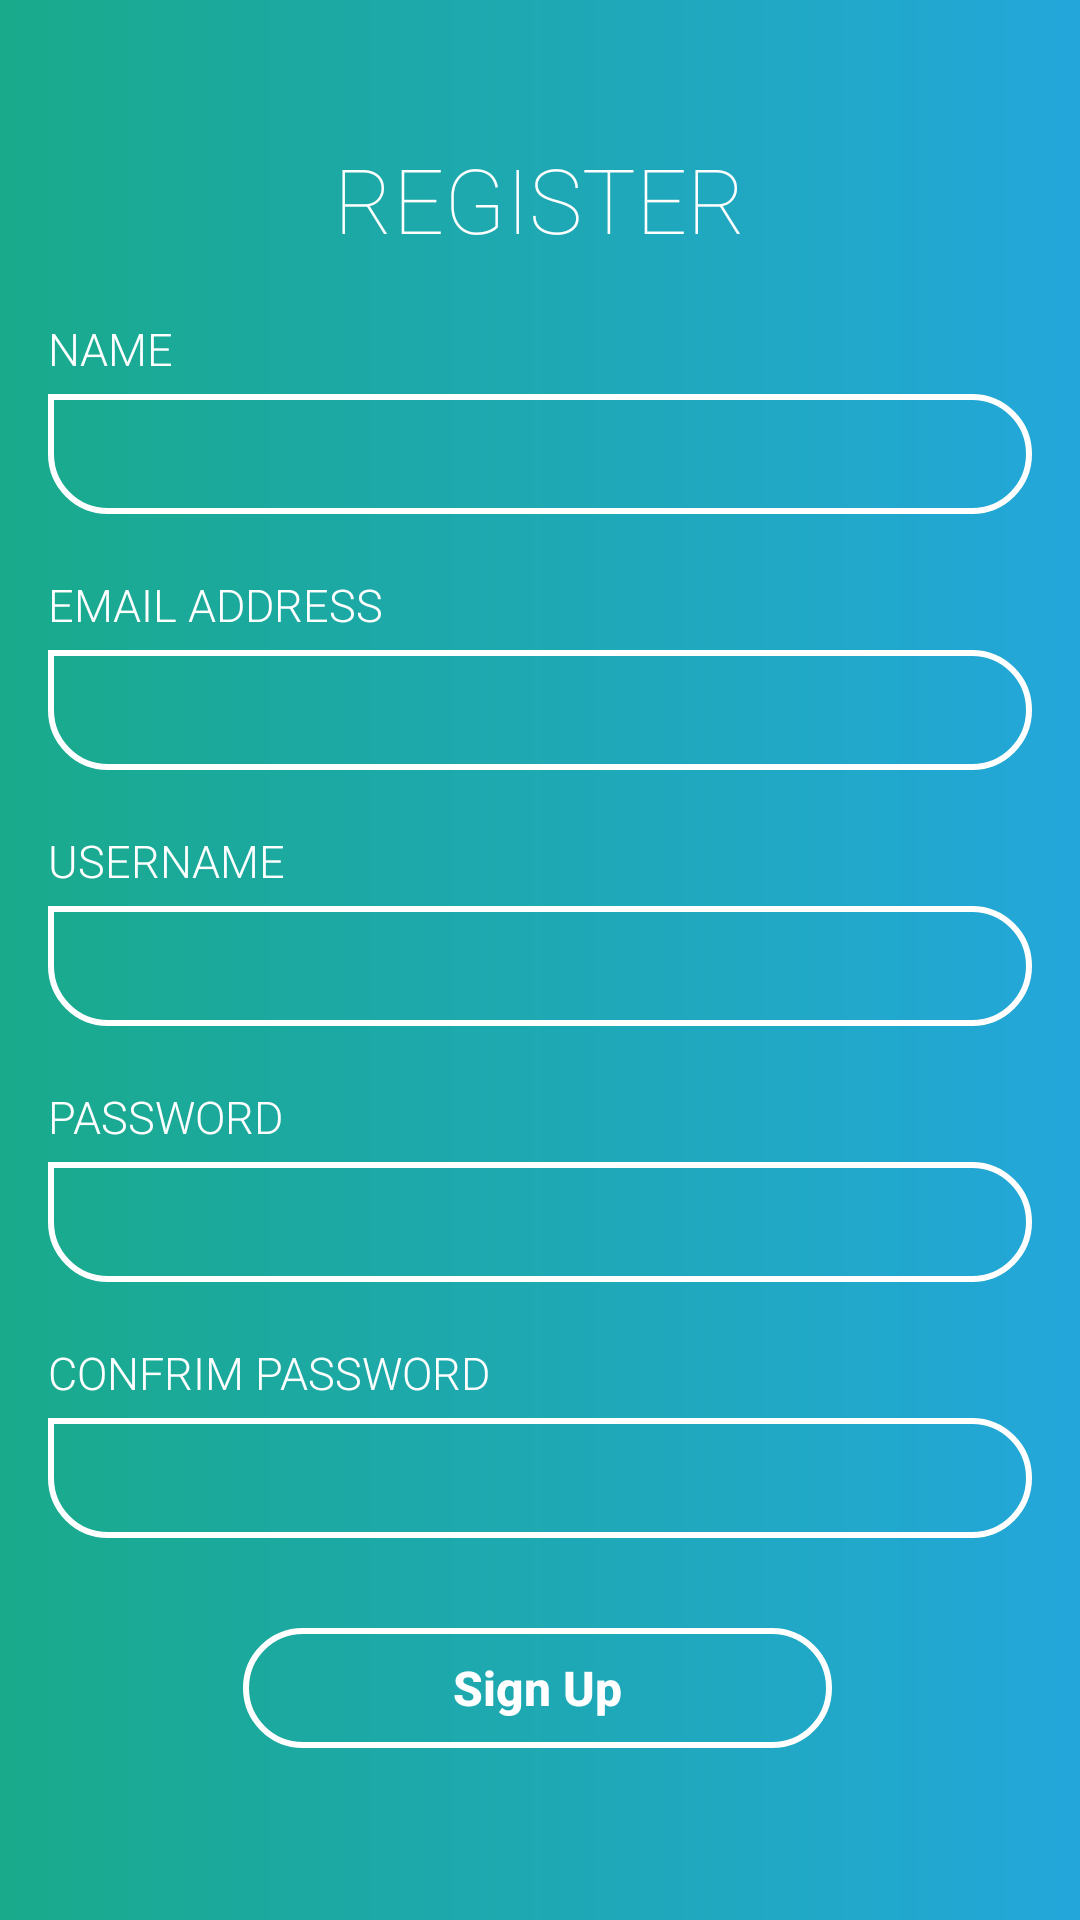

Android layout source for this screen:
<!-- AndroidManifest.xml: application theme AppTheme -->
<!-- res/layout/activity_register.xml -->
<?xml version="1.0" encoding="utf-8"?>
<ScrollView
    xmlns:android="http://schemas.android.com/apk/res/android"
    xmlns:tools="http://schemas.android.com/tools"
    android:layout_width="match_parent"
    android:layout_height="match_parent"
    android:background="@drawable/grad_back">

    <RelativeLayout
        xmlns:android="http://schemas.android.com/apk/res/android"
        android:layout_width="match_parent"
        android:layout_height="match_parent"
        android:paddingBottom="16dp"
        android:paddingRight="16dp"
        android:paddingLeft="16dp"
        android:paddingTop="16dp"
        tools:context=".Register">

        <TextView
            android:textFontWeight="10"
            android:textStyle="bold"
            android:layout_width="wrap_content"
            android:layout_height="wrap_content"
            android:layout_centerHorizontal="true"
            android:layout_marginTop="30dp"
            android:layout_marginBottom="464dp"
            android:fontFamily="sans-serif-light"
            android:shadowDx="2"
            android:shadowDy="2"
            android:shadowRadius="3"
            android:text="Register"
            android:textAllCaps="true"
            android:textColor="@color/white"
            android:textSize="30dp" />

        <LinearLayout
            android:layout_width="match_parent"
            android:layout_height="wrap_content"
            android:orientation="vertical"
            android:layout_marginTop="90dp">

            <TextView
                android:layout_width="wrap_content"
                android:layout_height="wrap_content"
                android:fontFamily="sans-serif-light"
                android:text="Name"
                android:textAllCaps="true"
                android:textColor="@color/white"
                android:textSize="15sp" />

            <EditText
                android:id="@+id/ed_name"
                android:inputType="text"
                android:layout_width="match_parent"
                android:layout_height="40dp"
                android:layout_marginTop="5dp"
                android:background="@drawable/et_back"
                android:fontFamily="sans-serif-light"
                android:paddingLeft="15sp"
                android:paddingRight="15sp"
                android:textColor="@color/white"
                android:textSize="15sp" />

            <TextView
                android:layout_marginTop="20dp"
                android:layout_width="wrap_content"
                android:layout_height="wrap_content"
                android:fontFamily="sans-serif-light"
                android:text="Email Address"
                android:textAllCaps="true"
                android:textColor="@color/white"
                android:textSize="15sp" />

            <EditText
                android:id="@+id/ed_email"
                android:inputType="textEmailAddress"
                android:layout_width="match_parent"
                android:layout_height="40dp"
                android:layout_marginTop="5dp"
                android:background="@drawable/et_back"
                android:fontFamily="sans-serif-light"
                android:paddingLeft="15sp"
                android:paddingRight="15sp"
                android:textColor="@color/white"
                android:textSize="15sp" />

            <TextView
                android:layout_marginTop="20dp"
                android:layout_width="wrap_content"
                android:layout_height="wrap_content"
                android:fontFamily="sans-serif-light"
                android:text="Username"
                android:textAllCaps="true"
                android:textColor="@color/white"
                android:textSize="15sp" />

            <EditText
                android:id="@+id/ed_username"
                android:inputType="text"
                android:layout_width="match_parent"
                android:layout_height="40dp"
                android:layout_marginTop="5dp"
                android:background="@drawable/et_back"
                android:fontFamily="sans-serif-light"
                android:paddingLeft="15sp"
                android:paddingRight="15sp"
                android:textColor="@color/white"
                android:textSize="15sp" />

            <TextView
                android:layout_marginTop="20dp"
                android:layout_width="wrap_content"
                android:layout_height="wrap_content"
                android:fontFamily="sans-serif-light"
                android:text="Password"
                android:textAllCaps="true"
                android:textColor="@color/white"
                android:textSize="15sp" />

            <EditText
                android:id="@+id/ed_pass1"
                android:inputType="textPassword"
                android:layout_width="match_parent"
                android:layout_height="40dp"
                android:layout_marginTop="5dp"
                android:background="@drawable/et_back"
                android:fontFamily="sans-serif-light"
                android:paddingLeft="15sp"
                android:paddingRight="15sp"
                android:textColor="@color/white"
                android:textSize="15sp" />

            <TextView
                android:layout_marginTop="20dp"
                android:layout_width="wrap_content"
                android:layout_height="wrap_content"
                android:fontFamily="sans-serif-light"
                android:text="Confrim Password"
                android:textAllCaps="true"
                android:textColor="@color/white"
                android:textSize="15sp" />

            <EditText
                android:id="@+id/ed_pass2"
                android:inputType="textPassword"
                android:layout_width="match_parent"
                android:layout_height="40dp"
                android:layout_marginTop="5dp"
                android:background="@drawable/et_back"
                android:fontFamily="sans-serif-light"
                android:paddingLeft="15sp"
                android:paddingRight="15sp"
                android:textColor="@color/white"
                android:textSize="15sp" />

            <Button
                android:background="@drawable/btn_back"
                android:id="@+id/btn_register"
                android:layout_width="wrap_content"
                android:layout_height="40dp"
                android:layout_below="@+id/linear1"
                android:text="Sign Up"
                android:layout_marginTop="30dp"
                android:textColor="@color/white"
                android:textAllCaps="false"
                android:fontFamily="sans-serif-medium"
                android:paddingLeft="70dp"
                android:paddingRight="70dp"
                android:textSize="16sp"
                android:layout_marginLeft="65dp"
                android:textStyle="bold"/>

        </LinearLayout>

    </RelativeLayout>
</ScrollView>
<!-- resources referenced by this layout -->
<resources>
  <color name="white">#FFFFFF</color>
  <!-- drawable btn_back (drawable) -->
  <shape xmlns:android="http://schemas.android.com/apk/res/android"
      android:shape="rectangle">
  
      <corners
          android:topRightRadius="20dp"
          android:topLeftRadius="20dp"
          android:bottomLeftRadius="20dp"
          android:bottomRightRadius="20dp"/>
  
      <stroke
          android:width="2dp"
          android:color="@color/white"/>
  </shape>
  <!-- drawable et_back (drawable) -->
  <shape xmlns:android="http://schemas.android.com/apk/res/android"
      android:shape="rectangle">
  
      <corners
          android:topRightRadius="20dp"
          android:topLeftRadius="0dp"
          android:bottomLeftRadius="20dp"
          android:bottomRightRadius="20dp"/>
  
      <stroke
          android:width="2dp"
          android:color="@color/white"/>
  </shape>
  <!-- drawable grad_back (drawable) -->
  <shape xmlns:android="http://schemas.android.com/apk/res/android"
      android:shape="rectangle">
  
      <gradient
          android:startColor="@color/gradStart"
          android:endColor="@color/gradStop"
          android:angle="0"
          android:type="linear"/>
  </shape>
  <style name="AppTheme" parent="Theme.AppCompat.Light.NoActionBar">
          <item name="windowActionBar">false</item>
          <item name="windowNoTitle">true</item>
          <item name="colorPrimary">@color/colorPrimary</item>
          <item name="colorPrimaryDark">@color/colorPrimaryDark</item>
          <item name="colorAccent">@color/colorAccent</item>
          <item name="android:windowBackground">@color/colorPrimary</item>
      </style>
  <color name="gradStart">#19AA8B</color>
  <color name="gradStop">#23A7DB</color>
  <color name="colorPrimary">#23A7DB</color>
  <color name="colorPrimaryDark">#23A7DB</color>
  <color name="colorAccent">#FFFFFF</color>
</resources>
